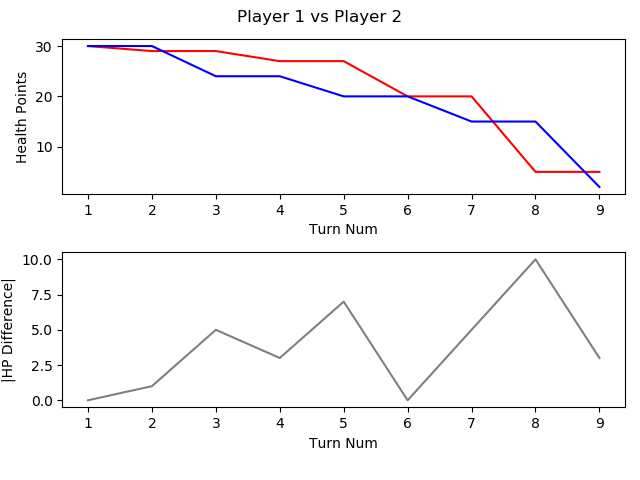

Data behind this chart, as committed beside it:
, TURN_NO, P1_HEALTH, P2_HEALTH, CURRENT_PLAYER, AMOUNTHEALEDTHISTURN, NUMATTACKSTHISTURN, NUMCARDSDRAWNTHISTURN, NUMCARDSPLAYEDTHISTURN, NUMCARDSTODRAW, NUMELEMENTALSPLAYEDLASTTURN, NUMELEMENTALSPLAYEDTHISTURN, NUMFRIENDLYMINIONSTHATATTACKEDTHISTURN, NUMFRIENDLYMINIONSTHATDIEDTHISTURN, NUMMINIONSPLAYEDTHISTURN, NUMMINIONSPLAYERKILLEDTHISTURN, NUMOPTIONSPLAYEDTHISTURN, NUMSECRETSPLAYEDTHISGAME, NUMSPELLSPLAYEDTHISGAME, NUMTIMESHEROPOWERUSEDTHISGAME, REMAININGMANA, TOTALMANASPENTTHISGAME, USEDMANATHISTURN
1, 1, 30, 30, P1 FitzVonGerald, 0, 0, 1, 1, 0, 0, 0, 0, 0, 1, 0, 1, 0, 0, 0, 0, 1, 1
2, 2, 29, 30, P2 RehHausZuckFuchs, 0, 0, 1, 3, 0, 0, 0, 0, 0, 1, 0, 4, 0, 2, 0, 0, 2, 1
3, 3, 29, 24, P1 FitzVonGerald, 0, 0, 1, 1, 0, 0, 0, 2, 0, 0, 0, 4, 0, 1, 0, 0, 3, 2
4, 4, 27, 24, P2 RehHausZuckFuchs, 0, 0, 1, 1, 0, 0, 0, 1, 0, 1, 0, 3, 0, 2, 0, 0, 4, 2
5, 5, 27, 20, P1 FitzVonGerald, 0, 0, 1, 1, 0, 0, 0, 2, 0, 1, 0, 4, 0, 1, 1, 0, 6, 3
6, 6, 20, 20, P2 RehHausZuckFuchs, 0, 0, 1, 1, 0, 0, 0, 2, 0, 1, 0, 4, 0, 2, 0, 0, 7, 3
7, 7, 20, 15, P1 FitzVonGerald, 0, 0, 1, 1, 0, 0, 0, 3, 0, 1, 0, 4, 0, 1, 1, 1, 9, 3
8, 8, 5, 15, P2 RehHausZuckFuchs, 0, 0, 1, 2, 0, 0, 0, 4, 0, 1, 0, 7, 0, 2, 0, 0, 11, 4
9, 9, 5, 2, P1 FitzVonGerald, 0, 0, 1, 2, 0, 0, 0, 4, 0, 1, 0, 7, 0, 2, 2, 0, 14, 5
